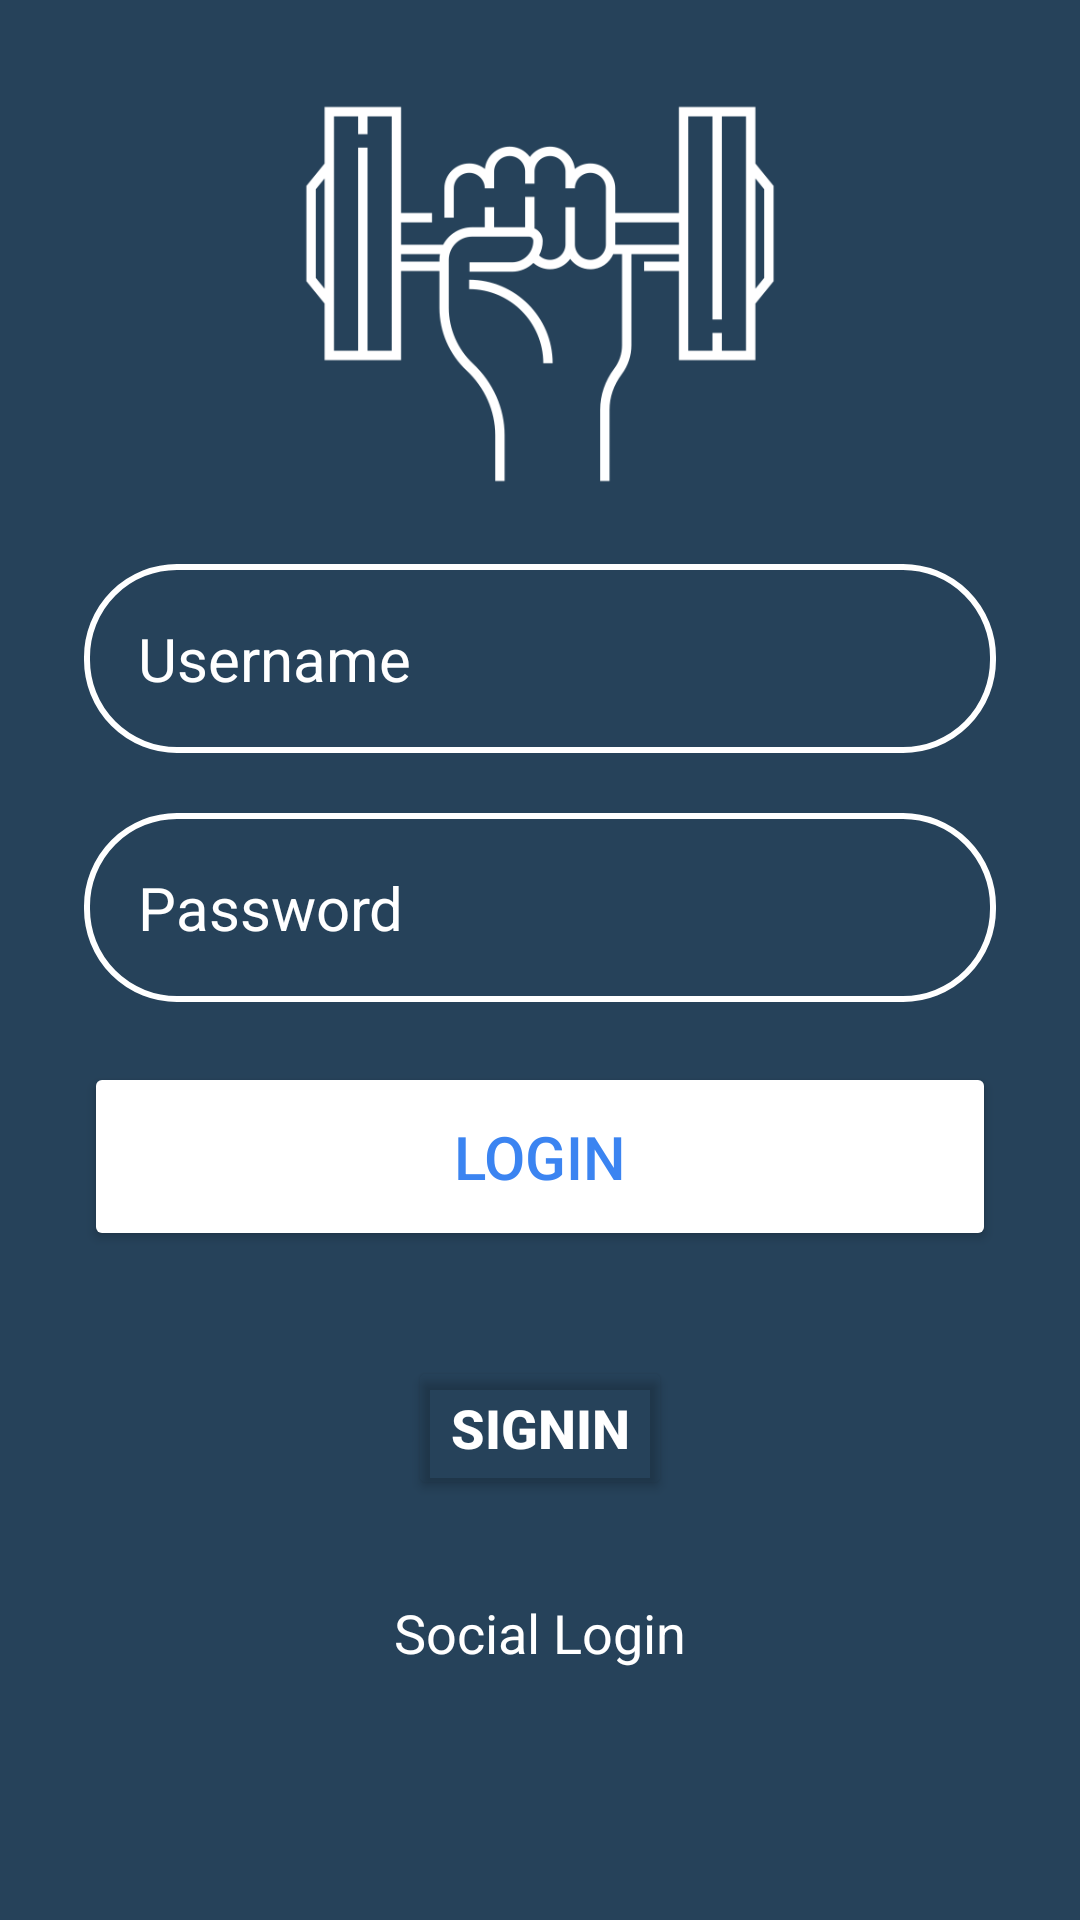

Layout XML and referenced resources for this Android screen:
<!-- AndroidManifest.xml: application theme Theme.StayFit20 -->
<!-- res/layout/activity_login.xml -->
<?xml version="1.0" encoding="utf-8"?>
<RelativeLayout xmlns:android="http://schemas.android.com/apk/res/android"
    xmlns:app="http://schemas.android.com/apk/res-auto"
    xmlns:tools="http://schemas.android.com/tools"
    android:id="@+id/main"
    android:layout_width="match_parent"
    android:layout_height="match_parent"
    android:background="@drawable/splash_bg"
    android:gravity="center"
    android:padding="18dp"
    android:orientation="vertical"
    tools:context=".MainActivity">
    <LinearLayout
        android:layout_width="match_parent"
        android:layout_height="match_parent"
        android:gravity="center"
        android:orientation="vertical">

        <ImageView
            android:layout_width="160dp"
            android:layout_height="160dp"
            android:src="@drawable/stayfitlogo2" />
        <EditText
            android:layout_width="match_parent"
            android:layout_height="wrap_content"
            android:hint="@string/username"
            android:textColor="@color/white"
            android:layout_margin="10dp"
            android:textColorHint="@color/white"
            android:textSize="20sp"
            android:background="@drawable/round_corner"
            android:padding="18dp"
            android:inputType="text"
            android:id="@+id/username_input"/>
        <EditText
            android:layout_width="match_parent"
            android:layout_height="wrap_content"
            android:layout_marginTop="16dp"
            android:layout_margin="10dp"
            android:hint="@string/password"
            android:textColor="@color/white"
            android:textColorHint="@color/white"
            android:textSize="20sp"
            android:background="@drawable/round_corner"
            android:padding="18dp"
            android:inputType="textPassword"
            android:id="@+id/password_input"/>
        <Button
            android:layout_width="match_parent"
            android:layout_height="wrap_content"
            android:text="@string/login"
            android:backgroundTint="@color/white"
            android:layout_margin="10dp"
            android:textColor="#3B84F1"
            android:padding="18dp"
            android:layout_marginTop="32dp"
            android:textSize="20sp"
            android:id="@+id/login_btn"/>


        <Button
            android:id="@+id/SignInBtn"
            android:layout_width="wrap_content"
            android:layout_height="wrap_content"
            android:layout_marginTop="25dp"
            android:backgroundTint="@android:color/transparent"
            android:text="@string/signin"
            android:textColor="@color/white"
            android:textSize="18sp"
            android:textStyle="bold" />

        <TextView
            android:layout_width="wrap_content"
            android:layout_height="wrap_content"
            android:text="@string/social_login"
            android:textSize="18sp"
            android:textColor="@color/white"
            android:layout_marginTop="32dp"/>

        <LinearLayout
            android:layout_width="match_parent"
            android:layout_height="wrap_content"
            android:orientation="horizontal"
            android:layout_marginTop="8dp"
            android:gravity="center">

            <ImageView
                android:layout_width="67dp"
                android:layout_height="65dp"
                android:layout_margin="16dp"
                android:id="@+id/google_btn"
                android:src="@drawable/google" />

            <ImageView
                android:layout_width="64dp"
                android:layout_height="64dp"
                android:layout_margin="16dp"
                android:id="@+id/facebook_btn"
                android:src="@drawable/facebook" />



        </LinearLayout>



    </LinearLayout>


</RelativeLayout>
<!-- resources referenced by this layout -->
<resources>
  <!-- drawable round_corner (drawable) -->
  <?xml version="1.0" encoding="utf-8"?>
  <shape xmlns:android="http://schemas.android.com/apk/res/android"
  
      android:shape="rectangle"
      >
      <corners android:radius="30dp"/>
      <stroke android:width="2dp" android:color="@color/white"/>
  </shape>
  <!-- drawable splash_bg (drawable) -->
  <?xml version="1.0" encoding="utf-8"?>
  <shape xmlns:android="http://schemas.android.com/apk/res/android">
  <solid android:color="#26425A">
  </solid>
  </shape>
  <!-- drawable stayfitlogo2: png bitmap (drawable, 14139 bytes) -->
  <string name="login">Login</string>
  <string name="password">Password</string>
  <string name="signin">SignIn</string>
  <string name="social_login">Social Login</string>
  <string name="username">Username</string>
  <style name="Theme.StayFit20" parent="Base.Theme.StayFit20" />
  <style name="Base.Theme.StayFit20" parent="Theme.Material3.DayNight.NoActionBar">
          
          
      </style>
  <!-- not gathered from this repository: default colours our renderer supplied (Android Studio template values) -->
  <color name="white">#FFFFFFFF</color>
</resources>
